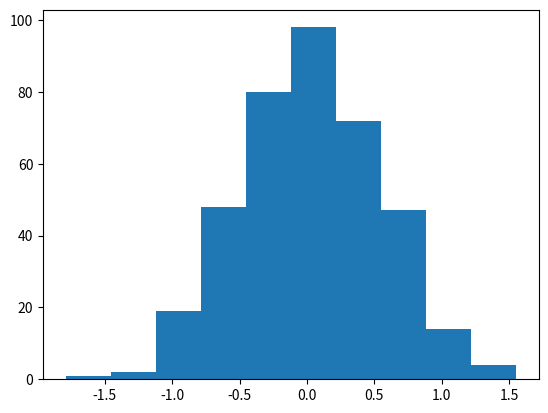

Source code (Python): (Note: this script raises an exception after producing the figure.)
### 正規分布データを生成して平均値信頼区間を求めるテストコード

# 測定局の校正完了時刻を設定
from datetime import datetime
calibrated_time = datetime(year=2022,month=12,day=1,hour=0,minute=0,second=0)

# 正常統計パラメータ算出
# 平均値の区間推定に用いる標本サイズを設定する

from scipy.stats import norm
from math import ceil

error = 0.05               # 許容する誤差によって変える
CONFIDENCE = 0.95           # 信頼係数 固定
STDV = 0.4                 # 標準偏差 経験的に0.3以下には収まるので固定

z = norm.ppf(q=(1+CONFIDENCE)/2, loc=0, scale=1) # CONFIDENCE点でのzスコア
n = ceil((z*STDV/error)**2)
print(n)

# 正規分布乱数の生成
import matplotlib.pyplot as plt
import numpy as np
mean = 0
sigma = 0.5
size = 385
dataset = np.random.normal(mean, sigma, size)

std = np.std(dataset,ddof=1)
se = std/np.sqrt(size)
print(std,se)
plt.hist(dataset)
plt.show()


# テストデータの平均値推定
from scipy import stats

n = len(dataset)
dof = n-1
CONFIDENCE = 0.95
d_mean = np.mean(dataset)
std = np.std(dataset,ddof=1)
scale = std/np.sqrt(n)
se = std/np.sqrt(size)
t_data = stats.t(loc=mean, scale=scale, df=dof)
n_bottom, n_upper = t_data.interval(alpha = CONFIDENCE)

tolerance = 0.5

print(f"標本平均 = {d_mean}")
print(f"{CONFIDENCE*100}%の確率で [{n_bottom} < 母平均 < {n_upper}]")
print(f"標本から求めた標準偏差= {std}")
print(f"標準誤差 = {se}")
print(f"区間幅 = {n_bottom-n_upper}")

plt.hist(dataset)
plt.axvspan(n_bottom, n_upper, color="orange",alpha = 0.3)
plt.axvspan(n_bottom - tolerance, n_bottom, color="lightgreen",alpha = 0.3)
plt.axvspan(n_upper, n_upper + tolerance, color="lightgreen",alpha = 0.3)
plt.show()

# 外れ値の除外 smirnovgrubbs検定の実装
import numpy as np
from scipy import stats

def smirnov_grubbs(x, alpha):
    x_ini = x
    while(True):
        mean = np.mean(x)
        std = np.std(x, ddof=1)
        imax, imin = np.argmax(x), np.argmin(x)
        itest = imax if np.abs(x[imax] - mean) > np.abs(x[imin] - mean) else imin
        test =  np.abs(x[itest] - mean)/std
        n = x.size
        t = stats.t.isf((alpha/n)/2, n-2)
        tau = (n-1)/np.sqrt(n) * np.sqrt(t**2/(n-2 + t**2))
        if(test > tau):
            x = np.delete(x, itest)
        else:
            break
    x_outlier = np.setdiff1d(x_ini,x)
    return x, x_outlier

print(smirnov_grubbs(dataset, 0.05))

# 正規分布乱数の生成2
import matplotlib.pyplot as plt
import numpy as np
mean = -0.5
sigma = 0.5
size = 385
dataset2 = np.random.normal(mean, sigma, size)

std = np.std(dataset2,ddof=1)
se = std/np.sqrt(size)
print(std,se)
plt.hist(dataset2)
plt.show()

# テストデータの平均値推定1
from scipy import stats
import matplotlib.pyplot as plt
import numpy as np
mean = 0
sigma = 0.5
size = 385
dataset = np.random.normal(mean, sigma, size)

n2 = len(dataset)
dof = n-1
CONFIDENCE = 0.95
d_mean = np.mean(dataset)
std = np.std(dataset,ddof=1)
scale = std/np.sqrt(n)
se = std/np.sqrt(size)
t_data = stats.t(loc=d_mean, scale=scale, df=dof)
bottom, upper = t_data.interval(alpha = CONFIDENCE)

print(f"標本平均 = {d_mean}")
print(f"{CONFIDENCE*100}%の確率で [{bottom} < 母平均 < {upper}]")
print(f"標本から求めた標準偏差= {std}")
print(f"標準誤差 = {se}")
print(f"区間幅 = {bottom-upper}")

plt.hist(dataset)
plt.axvspan(bottom, upper, color="skyblue",alpha = 0.3)

# テストデータの平均値推定2
from scipy import stats
import matplotlib.pyplot as plt
import numpy as np
mean = -0.5
sigma = 0.5
size = 385
dataset2 = np.random.normal(mean, sigma, size)

n2 = len(dataset2)
dof = n-1
CONFIDENCE = 0.95
d_mean2 = np.mean(dataset2)
std2 = np.std(dataset2,ddof=1)
scale2 = std2/np.sqrt(n)
se2 = std2/np.sqrt(size)
t_data = stats.t(loc=d_mean2, scale=scale2, df=dof)
bottom2, upper2 = t_data.interval(alpha = CONFIDENCE)

print(f"標本平均 = {d_mean2}")
print(f"{CONFIDENCE*100}%の確率で [{bottom2} < 母平均 < {upper2}]")
print(f"標本から求めた標準偏差= {std2}")
print(f"標準誤差 = {se2}")
print(f"区間幅 = {bottom2-upper2}")

plt.hist(dataset2,color="orange")
plt.axvspan(bottom2, upper2, color="red",alpha = 0.3)
# plt.axvspan(n_bottom - tolerance, n_bottom, color="lightgreen",alpha = 0.3)
# plt.axvspan(n_upper, n_upper + tolerance, color="lightgreen",alpha = 0.3)
# plt.axvspan(bottom, upper, color="red",alpha = 0.3)
# plt.show()

# 比較
tolerance = 0.5
plt.hist(dataset2,color="orange")
plt.axvspan(bottom, upper, color="skyblue",alpha = 0.3)
plt.axvspan(bottom2, upper2, color="red",alpha = 0.3)
plt.axvspan(bottom - tolerance, bottom, color="lightgreen",alpha = 0.3)
plt.axvspan(upper, upper + tolerance, color="lightgreen",alpha = 0.3)

plt.show()